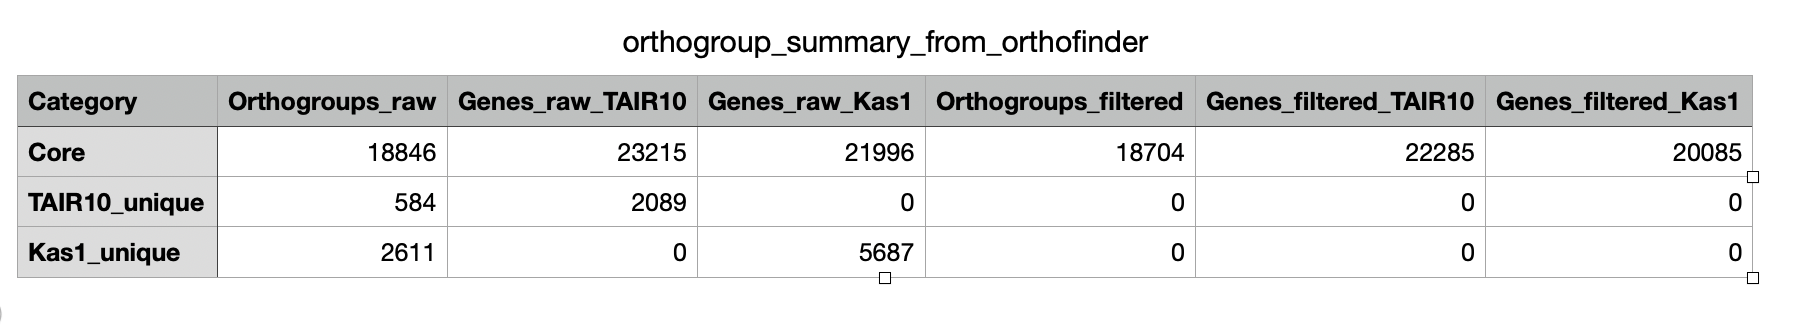

The table this chart was drawn from, first rows:
Category, Orthogroups_raw, Genes_raw_TAIR10, Genes_raw_Kas1, Orthogroups_filtered, Genes_filtered_TAIR10, Genes_filtered_Kas1
Core, 18846, 23215, 21996, 18704, 22285, 20085
TAIR10_unique, 584, 2089, 0, 0, 0, 0
Kas1_unique, 2611, 0, 5687, 0, 0, 0
